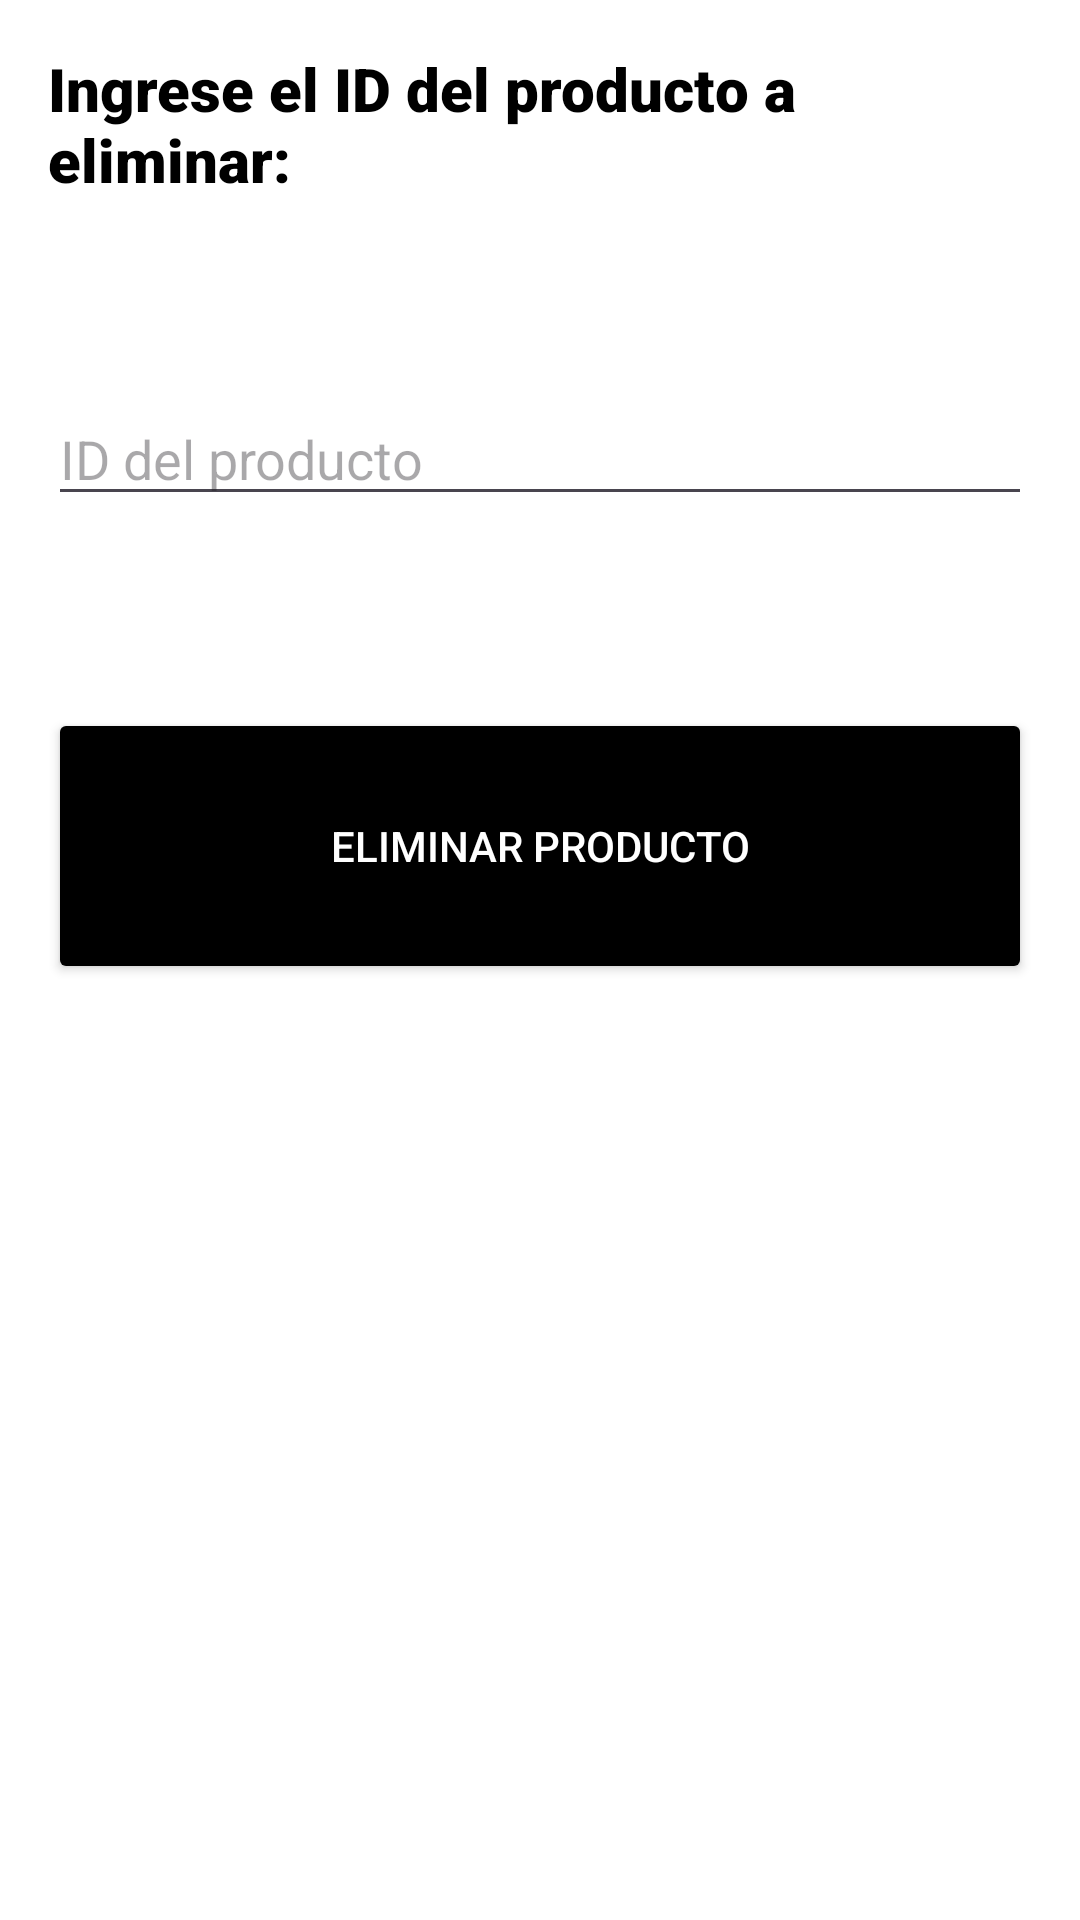

Here is an Android app screen rendered from its layout file. Give the layout XML and the strings, colors and styles it references.
<!-- AndroidManifest.xml: application theme Theme.ProyectoTocho -->
<!-- res/layout/activity_eliminar_producto.xml -->
<?xml version="1.0" encoding="utf-8"?>
<androidx.constraintlayout.widget.ConstraintLayout xmlns:android="http://schemas.android.com/apk/res/android"
    xmlns:app="http://schemas.android.com/apk/res-auto"
    android:layout_width="match_parent"
    android:layout_height="match_parent"
    android:background="#FFFFFF"
    android:padding="16dp">
    

    <TextView
        android:id="@+id/textViewEliminarProducto"
        android:layout_width="wrap_content"
        android:layout_height="wrap_content"
        android:fontFamily="sans-serif-black"
        android:text="Ingrese el ID del producto a eliminar:"
        android:textColor="#000000"
        android:textSize="20sp"
        app:layout_constraintEnd_toEndOf="parent"
        app:layout_constraintStart_toStartOf="parent"
        app:layout_constraintTop_toTopOf="parent" />

    <EditText
        android:id="@+id/editTextProductoId"
        android:layout_width="0dp"
        android:layout_height="wrap_content"
        android:layout_marginTop="64dp"
        android:hint="ID del producto"
        android:inputType="number"
        android:textColor="#000000"
        app:layout_constraintEnd_toEndOf="parent"
        app:layout_constraintHorizontal_bias="0.812"
        app:layout_constraintStart_toStartOf="parent"
        app:layout_constraintTop_toBottomOf="@id/textViewEliminarProducto" />

    <androidx.appcompat.widget.AppCompatButton

        android:id="@+id/btnEliminarProducto"
        android:layout_width="0dp"
        android:layout_height="92dp"
        android:layout_marginTop="64dp"
        android:backgroundTint="#000000"
        android:text="Eliminar Producto"
        android:textColor="#FFFFFF"
        app:layout_constraintEnd_toEndOf="parent"
        app:layout_constraintStart_toStartOf="parent"
        app:layout_constraintTop_toBottomOf="@id/editTextProductoId" />

</androidx.constraintlayout.widget.ConstraintLayout>
<!-- resources referenced by this layout -->
<resources>
  <style name="Theme.ProyectoTocho" parent="Base.Theme.ProyectoTocho" />
  <style name="Base.Theme.ProyectoTocho" parent="Theme.Material3.DayNight.NoActionBar">
          
          
          <item name="android:windowBackground">@color/color_notif_bar</item>
      </style>
  <color name="color_notif_bar">#FF000000</color>
</resources>
